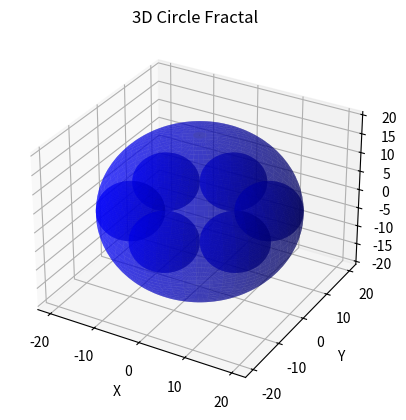

Write Python code to recreate this figure.
import matplotlib.pyplot as plt
import numpy as np

def draw_circle_fractal_3d(ax, x, y, z, size, depth, count):
    min_size = 5
    m = 6
    n = 3

    if size > min_size:
        s1 = size / n
        s2 = size * (n - 1) / n

        # Рисуем центральную окружность перед циклом
        u = np.linspace(0, 2 * np.pi, 100)
        v = np.linspace(0, np.pi, 50)
        x_circle = x + size * np.outer(np.cos(u), np.sin(v))
        y_circle = y + size * np.outer(np.sin(u), np.sin(v))
        z_circle = z + size * np.outer(np.ones(np.size(u)), np.cos(v))
        ax.plot_surface(x_circle, y_circle, z_circle, color='b', alpha=0.5)

        for i in range(1, m + 1):
            new_x = x - s2 * np.sin(2 * np.pi / m * i)
            new_y = y + s2 * np.cos(2 * np.pi / m * i)

            draw_circle_fractal_3d(ax, new_x, new_y, z, s1, depth - 1, count)

def fractal_3d_main():
    fig = plt.figure()
    ax = fig.add_subplot(111, projection='3d')
    ax.set_xlabel('X')
    ax.set_ylabel('Y')
    ax.set_zlabel('Z')
    ax.set_title('3D Circle Fractal')

    x, y, z, initial_size, initial_depth, circles_count = 0, 0, 0, 20, 3, 5

    draw_circle_fractal_3d(ax, x, y, z, initial_size, initial_depth, circles_count)

    plt.show()

if __name__ == "__main__":
    fractal_3d_main()
